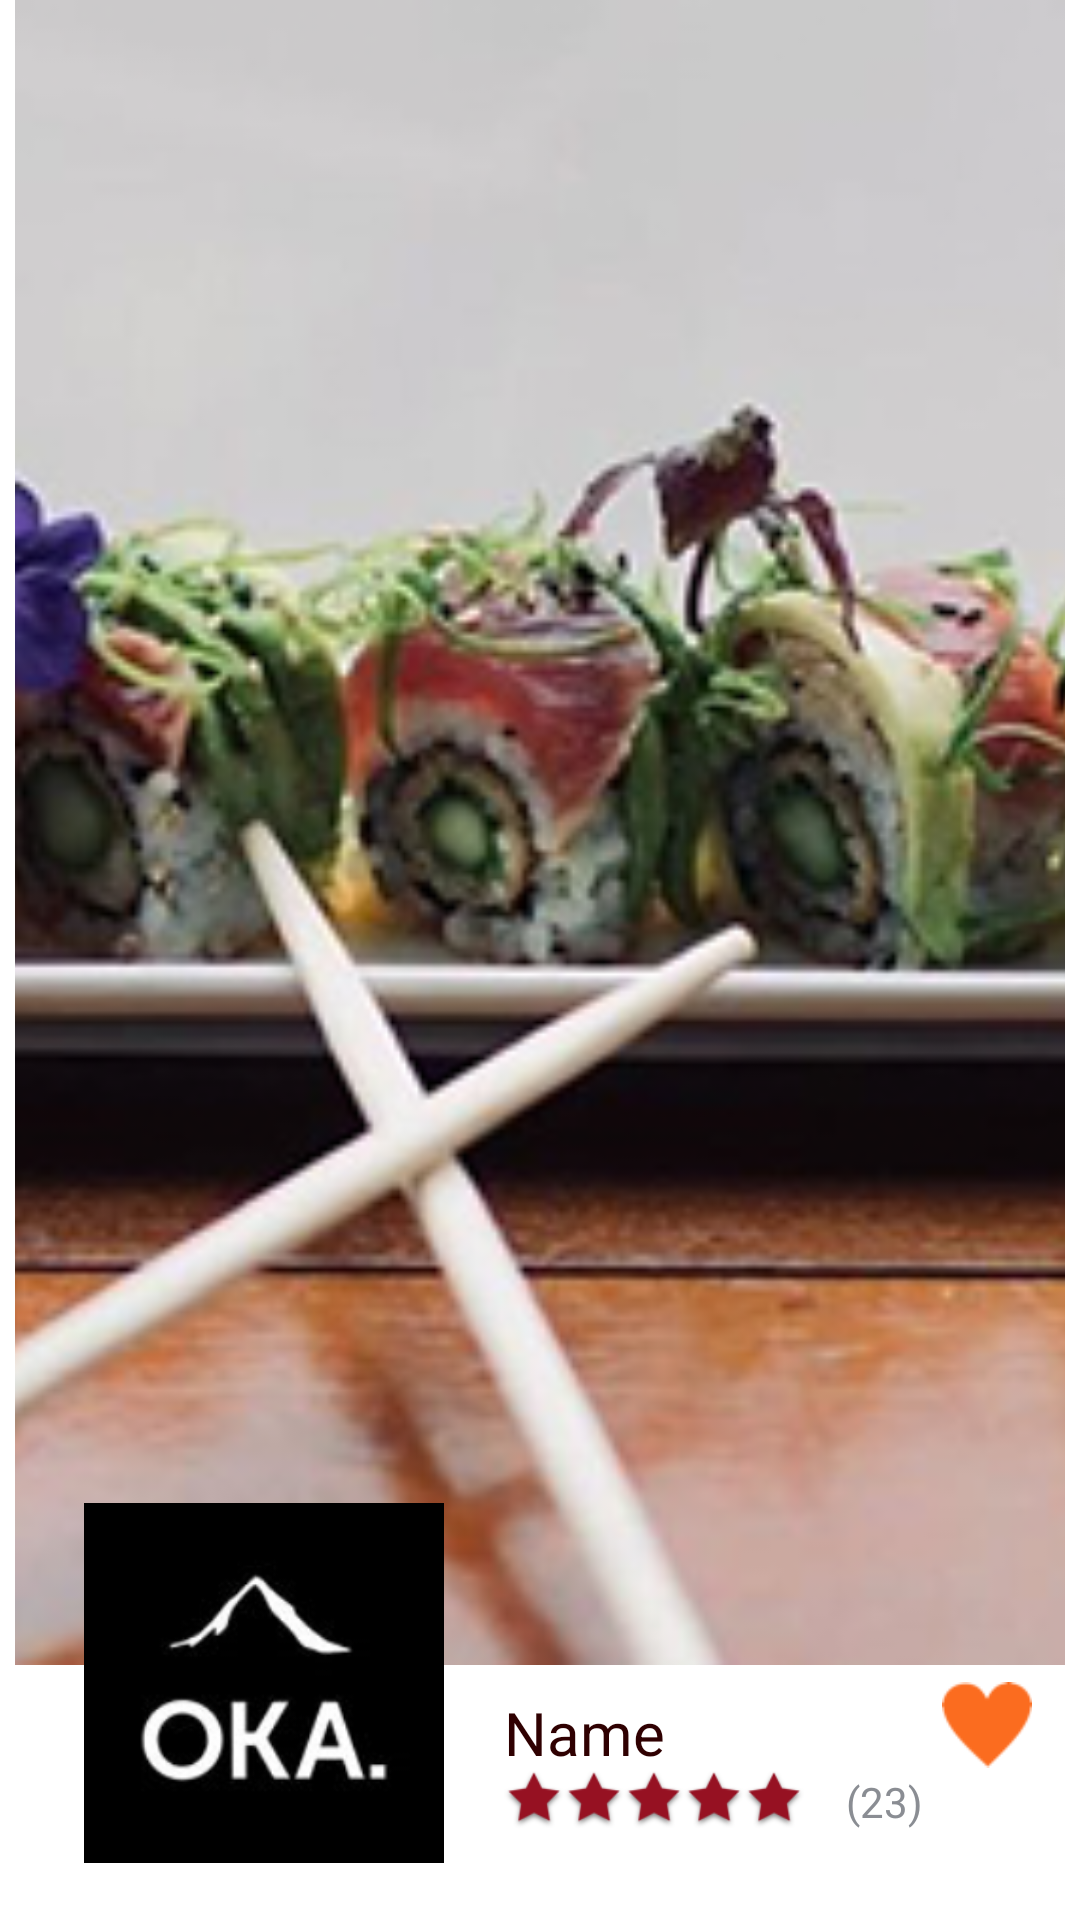

Android layout source for this screen:
<!-- AndroidManifest.xml: application theme myAppTheme -->
<!-- res/layout/custom_spinner_restaurant.xml -->
<?xml version="1.0" encoding="utf-8"?>
<RelativeLayout xmlns:android="http://schemas.android.com/apk/res/android"
    android:id="@+id/activity_landing"
    android:layout_width="match_parent"
    android:layout_marginTop="20dp"
    android:layout_height="250dp"
    android:background="@color/colorAppWhite">

    <LinearLayout
        android:layout_width="match_parent"
        android:layout_height="match_parent"
        android:layout_alignParentBottom="true"
        android:layout_alignParentStart="true"
        android:layout_marginBottom="85dp"
        android:layout_marginLeft="5dp"
        android:layout_marginRight="5dp"
        android:background="@drawable/rounded_img_background"
        android:id="@+id/linearLayout4">

        <ImageView

            android:id="@+id/img_background"
            android:layout_width="match_parent"
            android:layout_height="match_parent"
            android:scaleType="centerCrop"
            android:src="@drawable/res_bg" />
    </LinearLayout>


    <LinearLayout
        android:background="@drawable/rounded_img_background"
        android:layout_width="120dp"
        android:layout_height="120dp"
        android:layout_alignParentBottom="true"
        android:layout_alignParentStart="true"
        android:layout_marginBottom="19dp"
        android:layout_marginStart="28dp"
        android:id="@+id/linearLayout">
        <ImageView
            android:id="@+id/restaurantImage"
            android:layout_width="match_parent"
            android:layout_height="match_parent"
            android:src="@drawable/oka_black" />
    </LinearLayout>

    <TextView
        android:id="@+id/restaurantName"
        android:layout_width="wrap_content"
        android:layout_height="wrap_content"
        android:layout_above="@+id/textView2"
        android:layout_marginStart="20dp"
        android:layout_toEndOf="@+id/linearLayout"
        android:text="Name"
        android:textColor="@color/colorAppDarkRed"
        android:textSize="20sp" />

    <LinearLayout
        android:layout_width="100dp"
        android:layout_height="20dp"
        android:layout_alignBottom="@+id/linearLayout"
        android:layout_alignStart="@+id/restaurantName"
        android:layout_marginBottom="11dp"
        android:orientation="horizontal"
        android:id="@+id/linearLayout3">

        <ImageView
            android:layout_width="match_parent"
            android:layout_height="match_parent"
            android:layout_weight="1"
            android:src="@drawable/start_icon" />

        <ImageView
            android:layout_width="match_parent"
            android:layout_height="match_parent"
            android:layout_weight="1"
            android:src="@drawable/start_icon" />

        <ImageView
            android:layout_width="match_parent"
            android:layout_height="match_parent"
            android:layout_weight="1"
            android:src="@drawable/start_icon" />

        <ImageView
            android:layout_width="match_parent"
            android:layout_height="match_parent"
            android:layout_weight="1"
            android:src="@drawable/start_icon" />

        <ImageView
            android:layout_width="match_parent"
            android:layout_height="match_parent"
            android:layout_weight="1"
            android:src="@drawable/start_icon" />

    </LinearLayout>

    <TextView
        android:layout_width="wrap_content"
        android:layout_height="wrap_content"
        android:layout_alignBottom="@+id/linearLayout3"
        android:layout_marginStart="14dp"
        android:layout_toEndOf="@+id/linearLayout3"
        android:text="(23)"
        android:textColor="@color/colorPrimary"
        android:id="@+id/textView2" />

    <ImageView
        android:layout_width="30dp"
        android:layout_height="30dp"
        android:layout_above="@+id/linearLayout3"
        android:layout_alignEnd="@+id/linearLayout4"
        android:layout_marginEnd="11dp"
        android:src="@drawable/heart_icon" />


</RelativeLayout>
<!-- resources referenced by this layout -->
<resources>
  <color name="colorAppDarkRed">#2F0001</color>
  <color name="colorAppWhite">#ffffff</color>
  <color name="colorPrimary">#8A8D93</color>
  <!-- drawable heart_icon: png bitmap (drawable, 1229 bytes) -->
  <!-- drawable oka_black: png bitmap (drawable, 14297 bytes) -->
  <!-- drawable res_bg: png bitmap (drawable, 263575 bytes) -->
  <!-- drawable rounded_img_background (drawable) -->
  <selector xmlns:android="http://schemas.android.com/apk/res/android">
      <item>
          <shape android:shape="rectangle">
  
              <corners android:radius="60dp" />
  
          </shape>
      </item>
  </selector>
  <!-- drawable start_icon: png bitmap (drawable, 2021 bytes) -->
  <style name="myAppTheme" parent="Theme.AppCompat.Light.NoActionBar">
          
          <item name="android:windowDisablePreview">true</item>
          <item name="colorPrimary">@color/colorPrimary</item>
          <item name="colorPrimaryDark">#8A8D93</item>
          <item name="colorAccent">@color/colorAccent</item>
  
      </style>
  <color name="colorAccent">#d81b60</color>
</resources>
